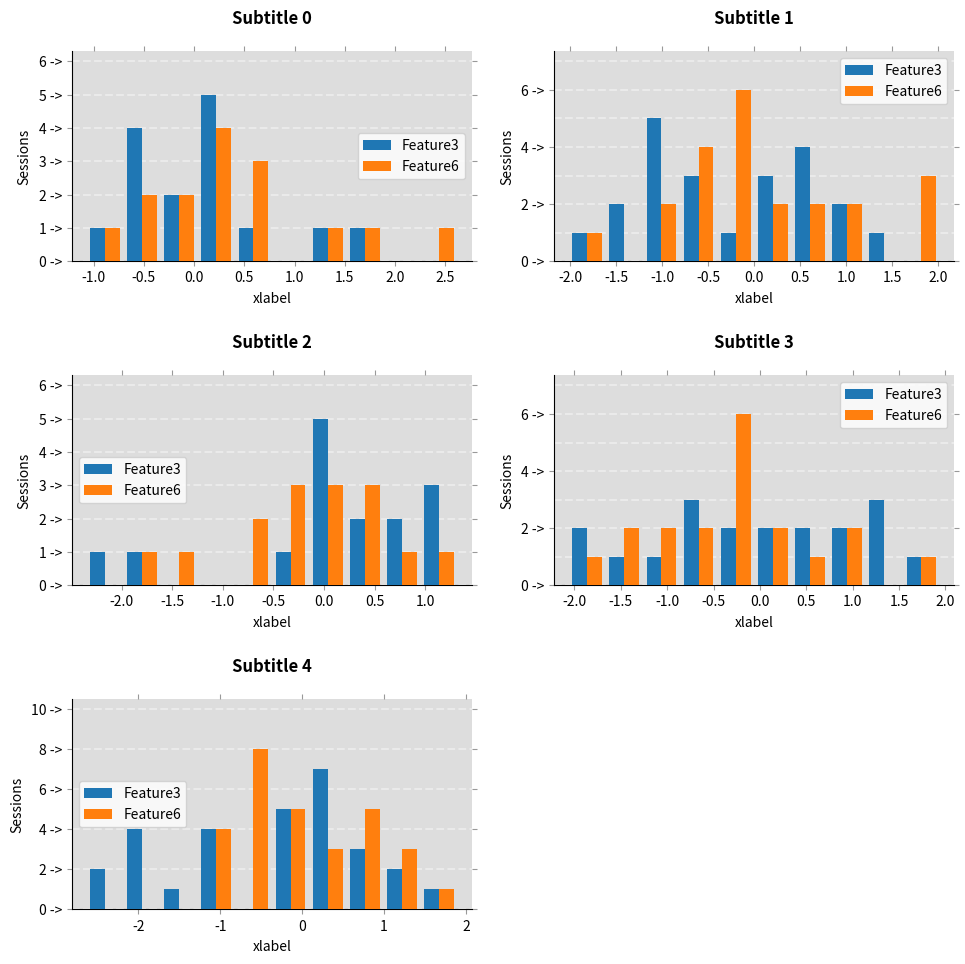

Generate this figure with matplotlib:
"""
https://pandas.pydata.org/pandas-docs/stable/api.html#api-dataframe-plotting

"""

import pandas as pd
import numpy as np
import matplotlib.pyplot as plt
import seaborn as sns
import matplotlib.ticker as ticker

df1 = pd.DataFrame(columns=["App", "Feature1", "Feature2", "Feature3",
                        "Feature4", "Feature5",
                        "Feature6", "Feature7", "Feature8"],
                  data=[["SHA", 0, 0, 1, 1, 1, 0, 1, 0],
                        ["LHA", 1, 5, 1, 1, 0, 1, 1, 2],
                        ["DRA", 1, 7, 0, 3, 4, 6, 1, 0],
                        ["FRA", 1, 4, 2, 1, 1, 0, 1, 1],
                        ["BRU", 0, 0, 1, 0, 1, 0, 0, 0],
                        ["PAR", 2, 1, 1, 1, 1, 4, 1, 2],
                        ["AER", 4, 2, 1, 1, 0, 1, 1, 0],
                        ["SHE", 1, 4, 3, 1, 0, 0, 1, 0]])

df2 = pd.DataFrame(np.random.randn(100,4), 
                   columns=list('ABCD'), 
                   index=pd.date_range('2/1/2020', periods=100))

df3 = pd.DataFrame(np.random.randint(5, size=(100, 3)),
                  columns=list('XYZ'),
                  index=pd.date_range('2/1/2020', periods=100))
                  
df4 = df2.join(df3) # Join on index

def ax_format(axs):
     for i, x in enumerate(axs.flat):
            # Set Title
            # x.set_title("Sub Title for Each", weight='bold', size=12, pad=20)
            x.set_title(x.get_title(), weight='bold', size=12, pad=20)

            x.set_facecolor("#dddddd")

            # Set x-axis label
            x.set_xlabel("xlabel", labelpad=5, weight='normal', size=10)

            # Set y-axis label
            x.set_ylabel("Sessions", labelpad=5, weight='normal', size=10)

            x.legend(
                  labels = ('Feature3', 'Feature6'), 
                  loc = 'best' # https://matplotlib.org/stable/api/_as_gen/matplotlib.axes.Axes.legend.html
            )

            # Despine
            x.spines['right'].set_visible(False)
            x.spines['top'].set_visible(False)
            x.spines['left'].set_visible(True)

            # Switch off ticks
            x.tick_params(axis="both", which="both", bottom="off", top="off", labelbottom="on", left="off", right="off", labelleft="on", color='#999999')
            x.tick_params(axis='x', rotation=0)

            # Draw horizontal axis lines
            vals = x.get_yticks()
            for tick in vals:
                  x.axhline(y=tick, linestyle='dashed', alpha=0.4, color='#ffffff', zorder=1, linewidth=1.5)

            # Format y-axis label
            x.yaxis.set_major_formatter(ticker.StrMethodFormatter('{x:,g} ->'))


def df_plot_1(df:pd.DataFrame):
      # -----------------------------------------------------------------------------
      # pandas.DataFrame.plot
      # -----------------------------------------------------------------------------

      """
      kind : str

      'line' : line plot (default)
      'bar' : vertical bar plot
      'barh' : horizontal bar plot
      'hist' : histogram
      'box' : boxplot
      'kde' : Kernel Density Estimation plot
      'density' : same as 'kde'
      'area' : area plot
      'pie' : pie plot
      'scatter' : scatter plot
      'hexbin' : hexbin plot
      """

      # Set color and style
      # sns.set()
      print(df)
      #    App  Feature1  Feature2  Feature3  Feature4  Feature5  Feature6  Feature7  Feature8
      # 0  SHA         0         0         1         1         1         0         1         0
      # 1  LHA         1         5         1         1         0         1         1         2
      # 2  DRA         1         7         0         3         4         6         1         0
      # 3  FRA         1         4         2         1         1         0         1         1
      # 4  BRU         0         0         1         0         1         0         0         0
      # 5  PAR         2         1         1         1         1         4         1         2
      # 6  AER         4         2         1         1         0         1         1         0
      # 7  SHE         1         4         3         1         0         0         1         0

      print(df.set_index('App').T)
      # App       SHA  LHA  DRA  FRA  BRU  PAR  AER  SHE
      # Feature1    0    1    0    1    0    0    0    0
      # Feature2    0    0    0    0    0    1    0    0
      # Feature3    1    1    0    1    1    1    1    0
      # Feature4    1    1    0    1    0    1    1    1
      # Feature5    1    0    0    1    1    1    0    0
      # Feature6    0    1    0    0    0    0    1    0
      # Feature7    1    1    1    1    0    1    1    1
      # Feature8    0    0    0    1    0    0    0    0

      # df.set_index('App').T.plot(kind='bar', stacked=True)

      axs = df.hist(by='Feature1', column=['Feature3','Feature6'], figsize=(10,5), grid=True)

      for i, x in enumerate(axs.flat):
            # Set Title
            x.set_title("Sub Title for Each", weight='bold', size=12, pad=20)

            # Set x-axis label
            x.set_xlabel("xlabel", labelpad=5, weight='normal', size=10)

            # Set y-axis label
            x.set_ylabel("Sessions", labelpad=5, weight='normal', size=10)

            x.legend(
                  labels = ('Feature3', 'Feature6'), 
                  loc = 'best' # https://matplotlib.org/stable/api/_as_gen/matplotlib.axes.Axes.legend.html
            )

            # Despine
            x.spines['right'].set_visible(False)
            x.spines['top'].set_visible(False)
            x.spines['left'].set_visible(True)

            # Switch off ticks
            x.tick_params(axis="both", which="both", bottom="off", top="off", labelbottom="on", left="off", right="off", labelleft="on", color='#999999')
            x.tick_params(axis='x', rotation=0)

            # Draw horizontal axis lines
            vals = x.get_yticks()
            for tick in vals:
                  x.axhline(y=tick, linestyle='dashed', alpha=0.4, color='#eeeeee', zorder=1)

            # Format y-axis label
            x.yaxis.set_major_formatter(ticker.StrMethodFormatter('{x:,g} ->'))
      
      plt.tight_layout()
      plt.show()

def df_plot_2(df:pd.DataFrame):
      print(df.head())
      df.plot(kind='hist', subplots=True,
            #   by='Feature1', column='Feature3', 
            figsize=(10,5), layout=(2,2), grid=True, 
            bins=30, column=['A','C'],
            title='title name')
      plt.show()

def df_plot_3(df:pd.DataFrame):
      print(df.head())

      # since axes is n-array, it can't be used in df.plot ax params value, which need ax object
      # fig, axes = plt.subplots(nrows=3, ncols=3, constrained_layout=True)
      
      # dataframe plot will generate a new figure. So no impact to df.plot
      # fig = plt.figure(tight_layout=True)

      groups = sorted(df['X'].unique())
      print(groups)

      axs = df.plot(kind='hist', subplots=True, figsize=(10,10), layout=(3,2), grid=False, 
                    bins=10, column=['A','C'], by=['X'], 
                    title=[f'Subtitle {x}' for x in groups], zorder=9
                    # title='Main Title' # if single value
                    )

      ax_format(axs)
      # plt.subplots_adjust(bottom=0.5, right=0.8, top=0.9)
      plt.tight_layout(pad=2)
      # plt.figure('Figure 1', tight_layout=True) # no use , will generate a new figure
      plt.show()

if __name__ == "__main__":
      # df_plot_1(df1)
      # df_plot_2(df2)
      df_plot_3(df4)

"""
ax = df_sell_detail['sales_yearmonth'].sort_values().value_counts(sort=False).plot(kind='bar', figsize = (15,5))
# df_sell_detail.hist(column='sales_yearmonth')

x = ax

# Despine
x.spines['right'].set_visible(False)
x.spines['top'].set_visible(False)
x.spines['left'].set_visible(False)

# Switch off ticks
x.tick_params(axis="both", which="both", bottom="off", top="off", labelbottom="on", left="off", right="off", labelleft="on")

# Draw horizontal axis lines
vals = x.get_yticks()
for tick in vals:
    x.axhline(y=tick, linestyle='dashed', alpha=0.4, color='#eeeeee', zorder=1)

# Remove title
x.set_title("")

# Set x-axis label
x.set_xlabel("Sales Year Month", labelpad=20, weight='bold', size=12)

# Set y-axis label
x.set_ylabel("Sales Records", labelpad=20, weight='bold', size=12)

# Format y-axis label
# x.yaxis.set_major_formatter(StrMethodFormatter('{x:,g}'))
"""